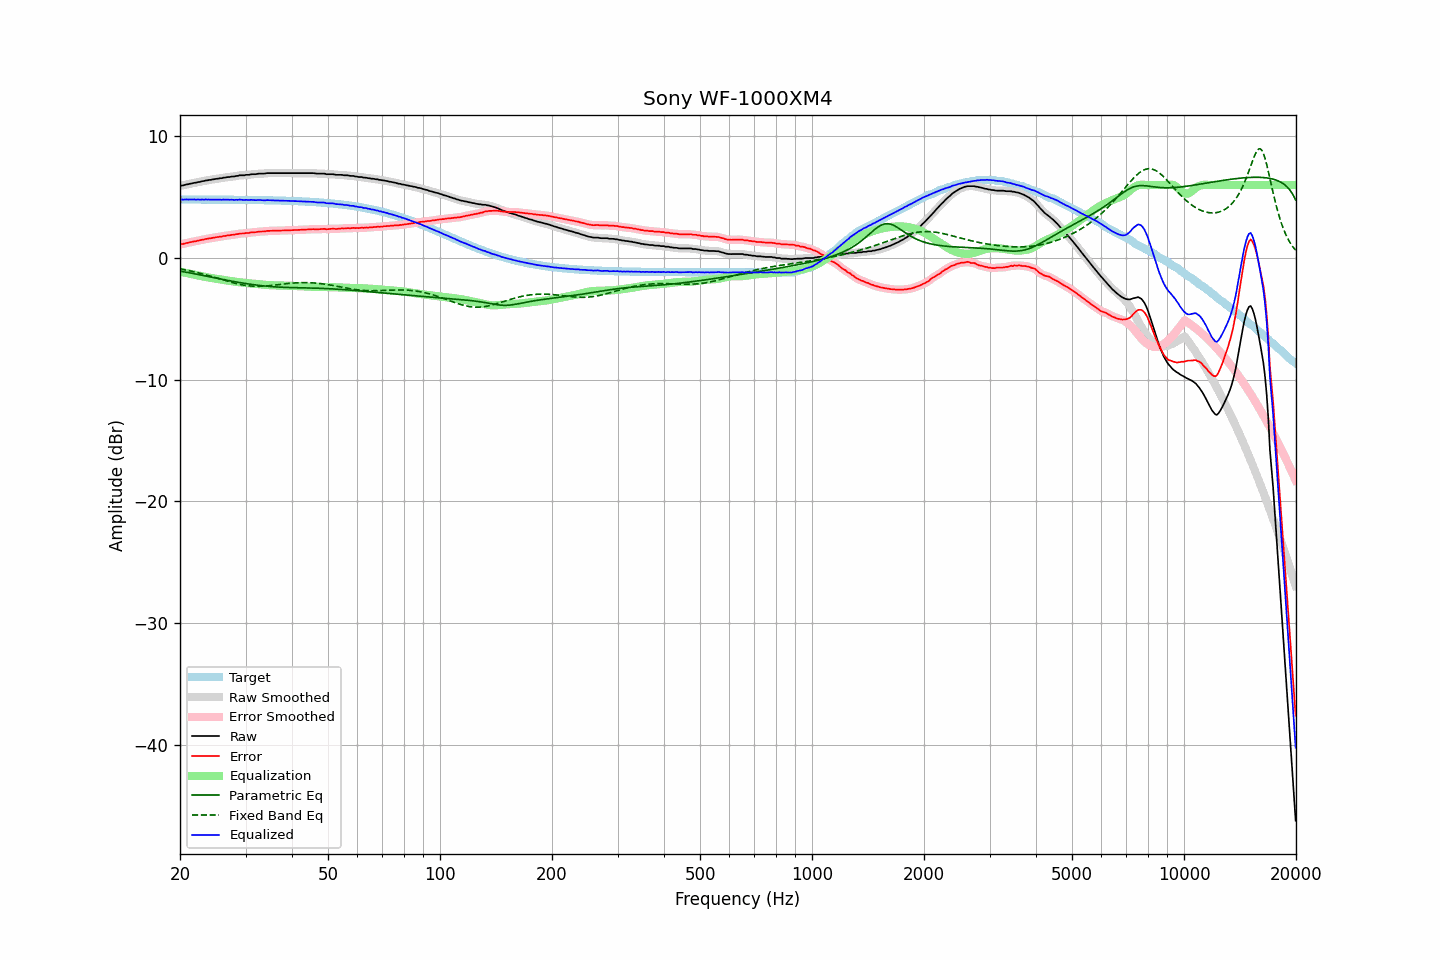

The data file committed next to this chart (first rows):
frequency, raw, error, smoothed, error_smoothed, equalization, parametric_eq, fixed_band_eq, equalized_raw, equalized_smoothed, target
20.00, 5.93, 1.12, 5.93, 1.12, -1.12, -1.08, -0.90, 4.81, 4.81, 4.81
20.20, 5.96, 1.15, 5.95, 1.14, -1.14, -1.10, -0.92, 4.82, 4.81, 4.81
20.40, 5.97, 1.16, 5.98, 1.17, -1.17, -1.12, -0.94, 4.80, 4.81, 4.81
20.61, 6.01, 1.20, 6.01, 1.20, -1.20, -1.15, -0.97, 4.81, 4.81, 4.81
20.81, 6.05, 1.24, 6.04, 1.23, -1.23, -1.17, -1.00, 4.82, 4.81, 4.81
21.02, 6.06, 1.25, 6.07, 1.26, -1.26, -1.19, -1.02, 4.80, 4.81, 4.81
21.23, 6.10, 1.29, 6.09, 1.28, -1.29, -1.22, -1.05, 4.81, 4.81, 4.81
21.44, 6.12, 1.31, 6.12, 1.32, -1.31, -1.24, -1.08, 4.81, 4.81, 4.81
21.66, 6.15, 1.34, 6.15, 1.34, -1.34, -1.27, -1.11, 4.81, 4.81, 4.81
21.87, 6.19, 1.38, 6.18, 1.37, -1.37, -1.29, -1.14, 4.82, 4.81, 4.81
22.09, 6.19, 1.38, 6.21, 1.40, -1.40, -1.32, -1.17, 4.79, 4.81, 4.81
22.31, 6.24, 1.43, 6.23, 1.42, -1.42, -1.34, -1.21, 4.82, 4.80, 4.81
22.54, 6.25, 1.44, 6.26, 1.45, -1.45, -1.37, -1.24, 4.80, 4.80, 4.81
22.76, 6.28, 1.47, 6.28, 1.48, -1.48, -1.40, -1.27, 4.80, 4.80, 4.81
22.99, 6.32, 1.51, 6.31, 1.51, -1.51, -1.42, -1.31, 4.81, 4.81, 4.81
23.22, 6.33, 1.52, 6.34, 1.54, -1.53, -1.45, -1.34, 4.80, 4.81, 4.81
23.45, 6.38, 1.58, 6.37, 1.56, -1.56, -1.48, -1.38, 4.82, 4.81, 4.80
23.69, 6.38, 1.58, 6.39, 1.58, -1.58, -1.50, -1.41, 4.80, 4.80, 4.80
23.92, 6.42, 1.62, 6.41, 1.61, -1.61, -1.53, -1.45, 4.81, 4.80, 4.80
24.16, 6.42, 1.62, 6.43, 1.63, -1.63, -1.56, -1.49, 4.79, 4.80, 4.80
24.40, 6.46, 1.66, 6.45, 1.65, -1.65, -1.58, -1.53, 4.81, 4.80, 4.80
24.65, 6.47, 1.67, 6.47, 1.67, -1.67, -1.61, -1.57, 4.80, 4.80, 4.80
24.89, 6.50, 1.70, 6.50, 1.70, -1.69, -1.64, -1.61, 4.81, 4.80, 4.80
25.14, 6.52, 1.72, 6.52, 1.72, -1.72, -1.66, -1.65, 4.80, 4.80, 4.80
25.39, 6.53, 1.73, 6.53, 1.73, -1.74, -1.69, -1.69, 4.79, 4.80, 4.80
25.65, 6.56, 1.76, 6.55, 1.76, -1.76, -1.72, -1.73, 4.80, 4.80, 4.80
25.91, 6.56, 1.76, 6.57, 1.78, -1.78, -1.74, -1.77, 4.78, 4.79, 4.80
26.16, 6.61, 1.81, 6.60, 1.80, -1.80, -1.77, -1.81, 4.81, 4.80, 4.80
26.43, 6.61, 1.81, 6.62, 1.82, -1.82, -1.80, -1.85, 4.79, 4.80, 4.80
26.69, 6.64, 1.85, 6.64, 1.84, -1.84, -1.82, -1.88, 4.80, 4.80, 4.79
26.96, 6.66, 1.87, 6.65, 1.86, -1.86, -1.85, -1.92, 4.80, 4.80, 4.79
27.23, 6.66, 1.87, 6.67, 1.88, -1.88, -1.87, -1.96, 4.78, 4.80, 4.79
27.50, 6.70, 1.91, 6.69, 1.89, -1.90, -1.90, -2.00, 4.80, 4.79, 4.79
27.77, 6.70, 1.91, 6.70, 1.91, -1.92, -1.92, -2.03, 4.78, 4.79, 4.79
28.05, 6.71, 1.92, 6.72, 1.93, -1.94, -1.94, -2.07, 4.77, 4.78, 4.79
28.33, 6.75, 1.96, 6.74, 1.95, -1.96, -1.97, -2.10, 4.79, 4.78, 4.79
28.62, 6.75, 1.96, 6.77, 1.98, -1.97, -1.99, -2.13, 4.78, 4.79, 4.79
28.90, 6.80, 2.01, 6.79, 2.00, -1.99, -2.01, -2.16, 4.81, 4.80, 4.79
29.19, 6.80, 2.02, 6.79, 2.01, -2.01, -2.04, -2.19, 4.79, 4.79, 4.78
29.48, 6.80, 2.02, 6.81, 2.02, -2.02, -2.06, -2.21, 4.78, 4.78, 4.78
29.78, 6.80, 2.02, 6.81, 2.03, -2.04, -2.08, -2.24, 4.76, 4.77, 4.78
30.08, 6.84, 2.06, 6.82, 2.04, -2.05, -2.10, -2.26, 4.79, 4.77, 4.78
30.38, 6.84, 2.06, 6.84, 2.06, -2.07, -2.12, -2.27, 4.77, 4.77, 4.78
30.68, 6.84, 2.06, 6.86, 2.08, -2.08, -2.14, -2.29, 4.76, 4.78, 4.78
30.99, 6.88, 2.11, 6.87, 2.10, -2.09, -2.16, -2.30, 4.79, 4.78, 4.77
31.30, 6.89, 2.12, 6.88, 2.11, -2.11, -2.18, -2.31, 4.78, 4.77, 4.77
31.61, 6.89, 2.12, 6.89, 2.12, -2.12, -2.20, -2.32, 4.77, 4.77, 4.77
31.93, 6.89, 2.12, 6.90, 2.13, -2.14, -2.21, -2.32, 4.75, 4.76, 4.77
32.24, 6.91, 2.14, 6.91, 2.15, -2.15, -2.23, -2.33, 4.76, 4.76, 4.77
32.57, 6.94, 2.18, 6.93, 2.17, -2.16, -2.25, -2.32, 4.78, 4.77, 4.76
32.89, 6.94, 2.18, 6.94, 2.18, -2.17, -2.26, -2.32, 4.77, 4.77, 4.76
33.22, 6.94, 2.18, 6.94, 2.18, -2.18, -2.28, -2.32, 4.76, 4.76, 4.76
33.55, 6.94, 2.18, 6.94, 2.19, -2.20, -2.29, -2.31, 4.74, 4.75, 4.76
33.89, 6.95, 2.20, 6.96, 2.20, -2.21, -2.30, -2.30, 4.74, 4.75, 4.75
34.23, 6.98, 2.23, 6.97, 2.22, -2.22, -2.32, -2.29, 4.76, 4.75, 4.75
34.57, 6.98, 2.23, 6.98, 2.23, -2.22, -2.33, -2.28, 4.76, 4.76, 4.75
34.92, 6.98, 2.23, 6.98, 2.24, -2.23, -2.34, -2.27, 4.75, 4.75, 4.75
35.27, 6.98, 2.24, 6.98, 2.24, -2.24, -2.35, -2.25, 4.74, 4.74, 4.74
35.62, 6.98, 2.24, 6.98, 2.24, -2.24, -2.36, -2.24, 4.74, 4.74, 4.74
35.97, 6.98, 2.24, 6.98, 2.24, -2.25, -2.37, -2.22, 4.73, 4.73, 4.74
... 635 more rows
